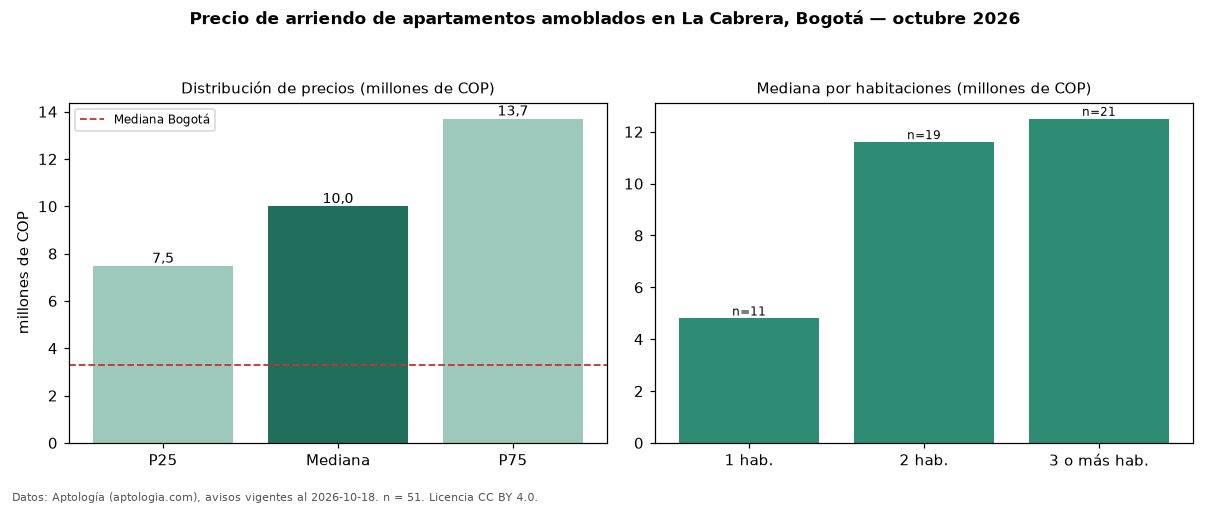

Source data for this figure (header and first rows):
seccion, metrica, valor, moneda, n
filtro, amob, amoblados, , 51
precio, p25, 7475000, COP, 51
precio, mediana, 10000000, COP, 51
precio, p75, 13700000, COP, 51
precio, minimo, 2500000, COP, 51
precio, maximo, 20000000, COP, 51
m2, mediana_precio_m2, 80000, COP, 45
m2, area_mediana_m2, 120.0, m2, 45
admin, mediana_admin_mes, 1530000, COP, 30
banos, mediana_banos, 3.0, , 
parqueadero, pct_con_parqueadero, 100.0, %, 49
estrato, estrato_mas_frecuente, 6, , 51
habitaciones, 1, 4800000, COP, 11
habitaciones, 2, 11600000, COP, 19
habitaciones, 3+, 12500000, COP, 21
ciudad, mediana_ciudad_referencia, 3300000, COP, 
ciudad, mediana_m2_ciudad, 48246, COP, 
fuente, fecha_datos, 2026-10-18, , 
fuente, atribucion, https://www.aptologia.com/arriendo/bogot…, , 
fuente, licencia, CC BY 4.0, , 
